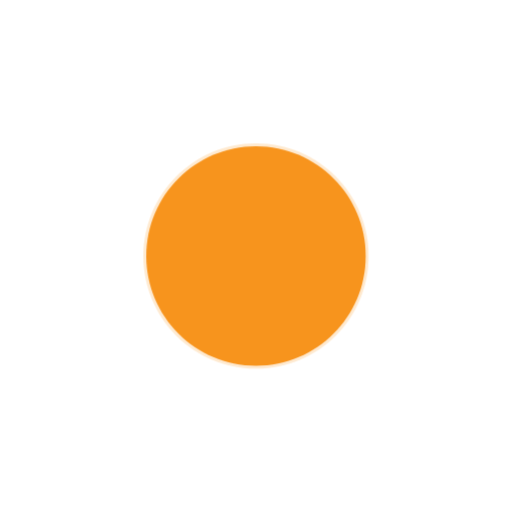
t = 0.00 s
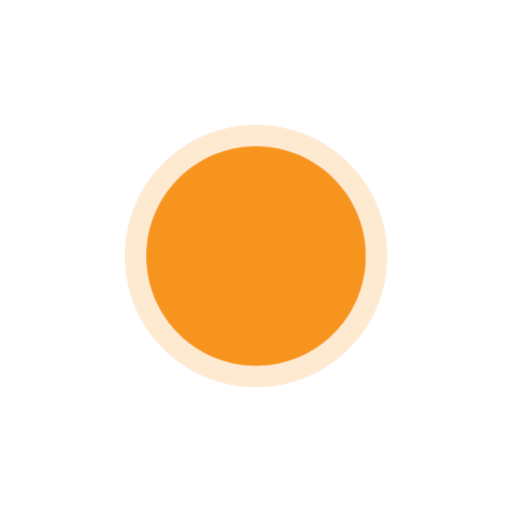
t = 0.19 s
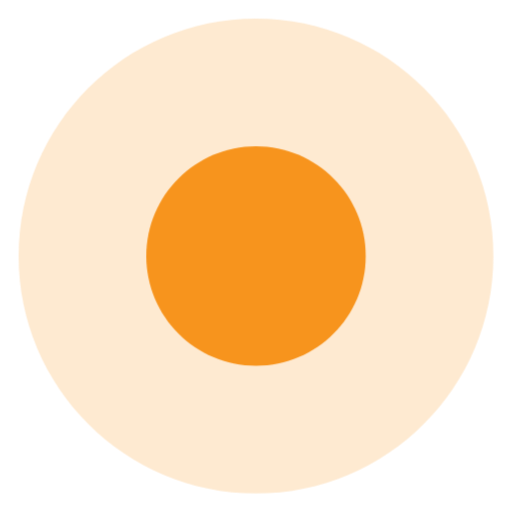
t = 0.56 s
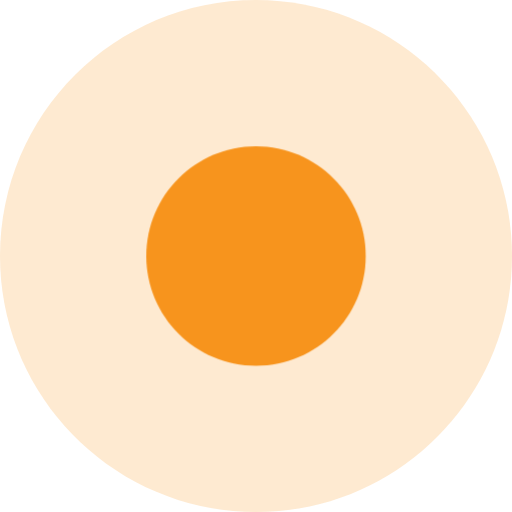
t = 0.75 s
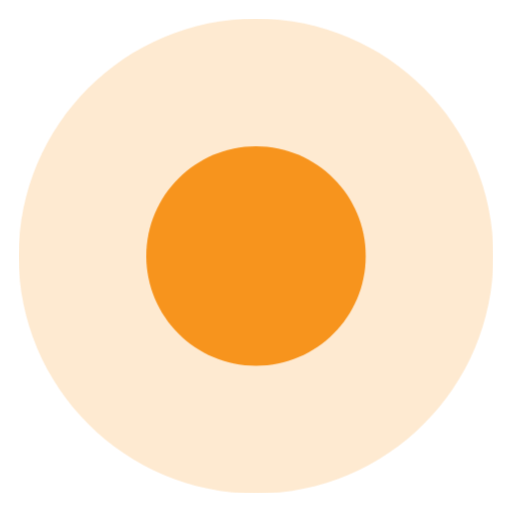
t = 0.94 s
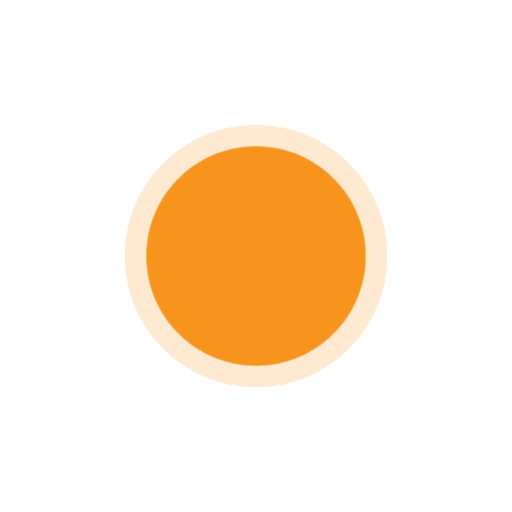
t = 1.31 s

The animated SVG that drew these frames (rendered in a browser with its animation timeline set to each time). Animation: 2 CSS @keyframes rules; one cycle of 1.50 s, repeats indefinitely.

<svg width="50" height="50" viewBox="0 0 35 35" fill="none" xmlns="http://www.w3.org/2000/svg">
<style>
.path1 {
    fill: #f7941d;
     animation: pulse-dot 1.5s infinite;
     animation-timing-function:ease-in-out;
     opacity:0.2;
     transform-origin: center;
 
}
@keyframes pulse-ring {
  0% {
 transform-origin: center;
    transform: scale(0.44);
  }
   100% {
    opacity: 0.5;
     transform-origin: center;
    transform: scale(1);
  }
}
@keyframes pulse-dot {
  0% {
    transform: scale(.44);
  }
  50% {
    transform: scale(1);
  }
  100% {
    transform: scale(.44);
  }
}
</style>
<path class="path1" opacity="0.1" d="M0 17.5C0 27.165 7.83502 35 17.5 35C27.165 35 35 27.165 35 17.5C35 7.83502 27.165 0 17.5 0C7.83502 0 0 7.83502 0 17.5Z" fill="#f7941d"/>
<path class="path2" d="M10 17.5C10 21.6421 13.3579 25 17.5 25C21.6421 25 25 21.6421 25 17.5C25 13.3579 21.6421 10 17.5 10C13.3579 10 10 13.3579 10 17.5Z" fill="#f7941d"/>
</svg>
